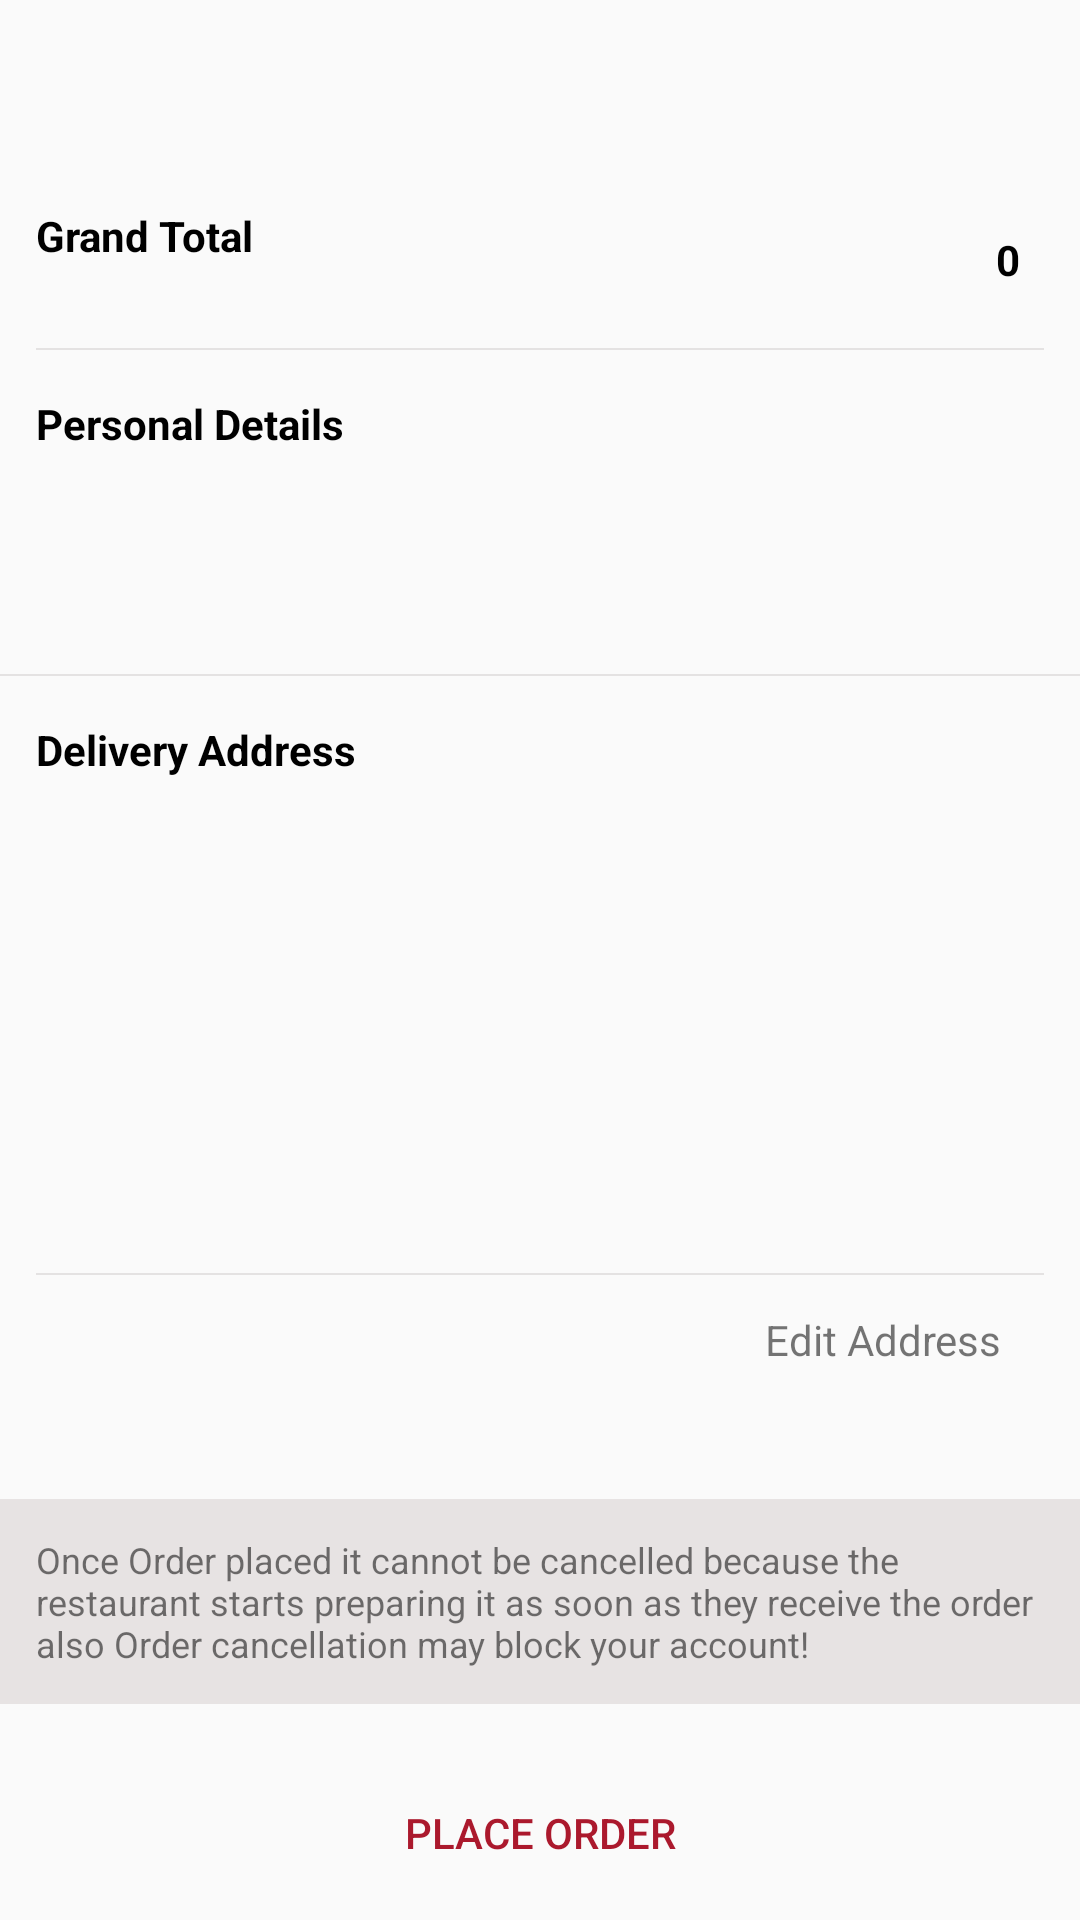

Android layout source for this screen:
<!-- AndroidManifest.xml: application theme AppTheme -->
<!-- res/layout/activity_confirm_order2.xml -->
<?xml version="1.0" encoding="utf-8"?>
<RelativeLayout xmlns:android="http://schemas.android.com/apk/res/android"
    xmlns:app="http://schemas.android.com/apk/res-auto"
    xmlns:tools="http://schemas.android.com/tools"
    android:layout_width="match_parent"
    android:layout_height="match_parent"
    tools:context=".SetAddress">


    <LinearLayout
        android:layout_width="match_parent"
        android:layout_height="match_parent"
        android:orientation="vertical">

        <android.support.v7.widget.Toolbar
            android:id="@+id/toolbar"
            android:layout_width="match_parent"
            android:layout_height="?attr/actionBarSize"
            app:layout_collapseMode="pin"
            app:popupTheme="@style/AppTheme.PopupOverlay" />


        <LinearLayout
            android:layout_width="match_parent"
            android:layout_height="wrap_content"
            android:layout_marginLeft="12dp"
            android:layout_marginTop="13dp"
            android:layout_marginRight="12dp"
            android:weightSum="2">

            <TextView
                android:layout_width="wrap_content"
                android:layout_height="wrap_content"
                android:layout_weight="1"
                android:text="Grand Total"
                android:textColor="#000000"
                android:textStyle="bold" />

            <LinearLayout
                android:layout_width="wrap_content"
                android:layout_height="wrap_content"
                android:layout_weight="1"
                android:gravity="center_vertical|right">

                <ImageView
                    android:layout_width="11dp"
                    android:layout_height="11dp"
                    android:src="@drawable/rupee_indian" />

                <TextView
                    android:id="@+id/to_pay"
                    android:layout_width="wrap_content"
                    android:layout_height="wrap_content"
                    android:padding="8dp"
                    android:text="0"
                    android:textColor="#000000"
                    android:textStyle="bold" />

            </LinearLayout>


        </LinearLayout>

        <View
            android:layout_width="match_parent"
            android:layout_height="0.5dp"
            android:layout_marginLeft="12dp"
            android:layout_marginTop="12dp"
            android:layout_marginRight="12dp"
            android:background="#E4E2E2">

        </View>

        <TextView
            android:layout_width="wrap_content"
            android:layout_height="wrap_content"
            android:layout_marginLeft="12dp"
            android:layout_marginTop="15dp"
            android:layout_marginRight="12dp"
            android:text="Personal Details"
            android:textColor="#000000"
            android:textStyle="bold" />

        <TextView
            android:id="@+id/name"
            android:layout_width="wrap_content"
            android:layout_height="wrap_content"
            android:layout_marginLeft="12dp"
            android:layout_marginTop="12dp"
            android:layout_marginRight="12dp"
            android:text=" " />

        <TextView
            android:id="@+id/mobile"
            android:layout_width="wrap_content"
            android:layout_height="wrap_content"
            android:layout_marginLeft="12dp"
            android:layout_marginTop="12dp"
            android:layout_marginRight="12dp" />

        <View
            android:layout_width="match_parent"
            android:layout_height="0.5dp"
            android:layout_marginTop="12dp"
            android:background="#E4E2E2">

        </View>

        <TextView
            android:layout_width="wrap_content"
            android:layout_height="wrap_content"
            android:layout_marginLeft="12dp"
            android:layout_marginTop="15dp"
            android:layout_marginRight="12dp"
            android:text="Delivery Address"
            android:textColor="#000000"
            android:textStyle="bold" />


        <LinearLayout

            android:id="@+id/address"
            android:layout_width="match_parent"
            android:layout_height="wrap_content"
            android:layout_marginLeft="12dp"
            android:layout_marginTop="15dp"
            android:layout_marginRight="12dp"
            android:layout_marginBottom="12dp"
            android:background="@drawable/button_bg"
            android:orientation="vertical">


            <TextView
                android:id="@+id/mobile2"
                android:layout_width="wrap_content"
                android:layout_height="wrap_content"
                android:layout_marginLeft="12dp"
                android:layout_marginTop="15dp" />

            <TextView
                android:id="@+id/location"
                android:layout_width="wrap_content"
                android:layout_height="wrap_content"
                android:layout_marginLeft="12dp"
                android:layout_marginTop="15dp" />

            <TextView
                android:id="@+id/locality"
                android:layout_width="wrap_content"
                android:layout_height="wrap_content"
                android:layout_marginLeft="12dp"
                android:layout_marginTop="10dp" />

            <TextView
                android:id="@+id/landmark"
                android:layout_width="wrap_content"
                android:layout_height="wrap_content"
                android:layout_marginLeft="12dp"
                android:layout_marginTop="10dp"
                android:layout_marginBottom="12dp" />

            <View
                android:layout_width="match_parent"
                android:layout_height="0.5dp"
                android:layout_marginTop="12dp"
                android:layout_marginBottom="6dp"
                android:background="#E4E2E2">

            </View>

            <TextView
                android:layout_width="wrap_content"
                android:layout_height="wrap_content"
                android:layout_gravity="right"
                android:layout_marginRight="8dp"
                android:layout_marginBottom="6dp"
                android:background="@drawable/button_bg"
                android:padding="6dp"
                android:id="@+id/edit_address"
                android:text="Edit Address" />


        </LinearLayout>


    </LinearLayout>

    <LinearLayout
        android:layout_width="match_parent"
        android:layout_height="wrap_content"
        android:layout_alignParentBottom="true"
        android:layout_marginBottom="72dp"
        android:background="#E7E3E3">

        <TextView
            android:layout_width="match_parent"
            android:layout_height="wrap_content"
            android:layout_marginLeft="12dp"
            android:layout_marginTop="12dp"
            android:layout_marginRight="12dp"
            android:layout_marginBottom="12dp"
            android:text="@string/place_order"
            android:textSize="12dp" />


    </LinearLayout>

    <Button
        android:id="@+id/place"
        android:layout_width="match_parent"
        android:layout_height="wrap_content"
        android:layout_alignParentBottom="true"
        android:layout_marginLeft="10dp"
        android:layout_marginRight="10dp"
        android:layout_marginBottom="5dp"
        android:background="@drawable/button_bg"
        android:text="PLACE ORDER"
        android:textColor="@color/colorPrimaryDark" />

    <ProgressBar
        android:id="@+id/progressbar"
        android:layout_width="wrap_content"
        android:layout_height="wrap_content"
        android:layout_centerInParent="true"
        android:visibility="gone" />

</RelativeLayout>
<!-- resources referenced by this layout -->
<resources>
  <color name="colorPrimaryDark">#AB192D</color>
  <string name="place_order">Once Order placed it cannot be cancelled because the restaurant starts preparing it as soon as they receive the order also Order cancellation may block your account!</string>
  <style name="AppTheme.PopupOverlay" parent="ThemeOverlay.AppCompat.Light" />
  <style name="AppTheme" parent="Theme.AppCompat.Light.NoActionBar">
      
      <item name="colorPrimary">@color/colorPrimary</item>
      <item name="colorPrimaryDark">@color/colorPrimaryDark</item>
      <item name="colorAccent">@color/colorAccent</item>
  
    </style>
  <color name="colorPrimary">#b2263c</color>
  <color name="colorAccent">#645A5C</color>
</resources>
